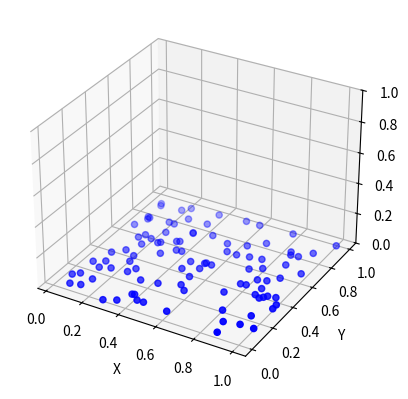

This figure's Python source: (Note: this script raises an exception after producing the figure.)
# make 2d plane in 3d space and plot it

import time
import numpy as np

import matplotlib.pyplot as plt

from mpl_toolkits.mplot3d import Axes3D

fig = plt.figure()

ax = fig.add_subplot(111, projection="3d")

ax.set_zlim3d(0, 1)

# add point cloud

x = np.random.rand(100)
y = np.random.rand(100)
z = np.zeros(100)

# plot the point cloud

ax.scatter(x, y, z, c="b", marker="o")


def transform(matrix, vector):
    return np.dot(matrix, vector)


# transform the point cloud

matrix = np.array(
    [
        [1, 0, 0],
        [0, 1, 0],
        [1, 0, 1],
    ]
)

# label axes

ax.set_xlabel("X")
ax.set_ylabel("Y")
ax.set_zlabel("Z")

while True:
    # change the transformation matrix by a small amount each time
    matrix += np.random.rand(3, 3) * 0.01
    

    x1, y1, z1 = transform(matrix, np.array([x, y, z]))

    ax.scatter(x1, y1, z1, c="r", marker="o")

    # plot arrow that goes from origin to point
    def plot_arrow(ax, x, y, z, origin, label):
        ax.quiver(
            origin[0],
            origin[1],
            origin[2],
            x,
            y,
            z,
            length=1,
            arrow_length_ratio=0.1,
            pivot="tail",
            color="k",
        )

        # draw label for arrow
        ax.text(x, y, z, f"({label}: {x}, {y}, {z})")

    # get columns in matrix
    for i, row in enumerate(matrix.T[:]):
        plot_arrow(ax, row[0], row[1], row[2], [0, 0, 0], i)
        print(f"{i}) X: {row[0]} Y: {row[1]} Z: {row[2]}")

    plt.show(block=False)
    plt.pause(0.1)

time.sleep(10)
